pico-8 play session: hold ← + tap ❎

[t = 1 s] hold ← ~1s, tap ❎ ~2×
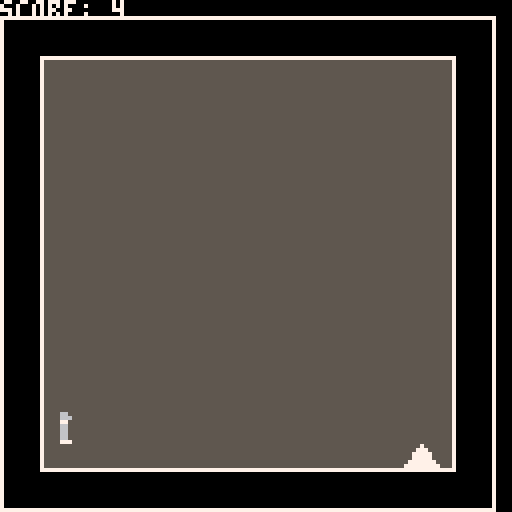
[t = 2 s] hold ← ~2s, tap ❎ ~4×
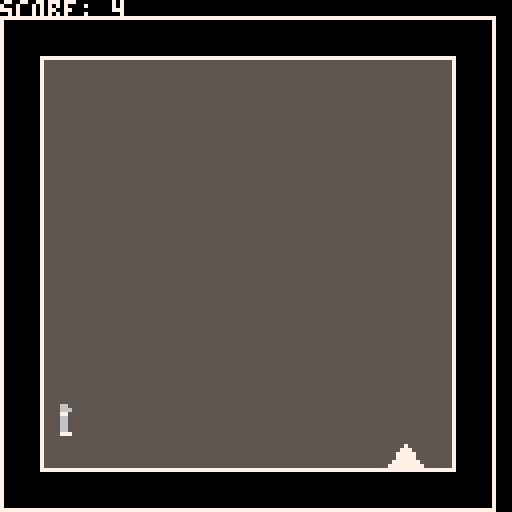
[t = 4 s] hold ← ~4s, tap ❎ ~7×
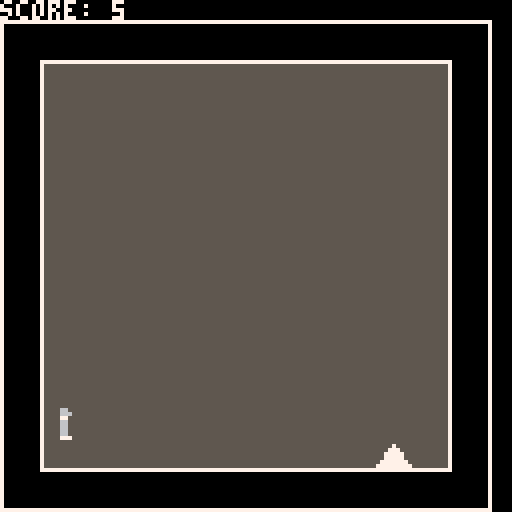
[t = 8 s] hold ← ~8s, tap ❎ ~14×
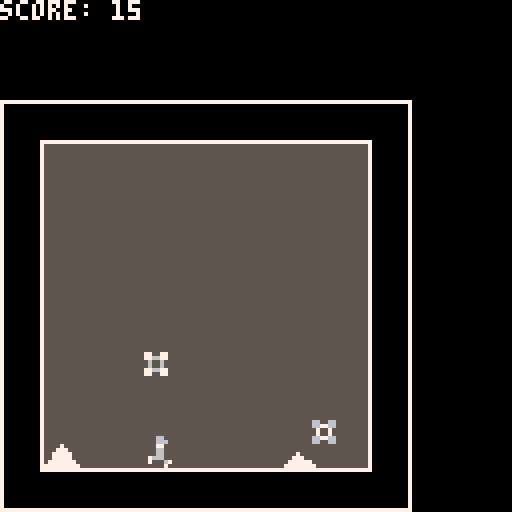

pico-8 cartridge
version 16
__lua__
function _init()
	back = {}     // i decided this would be way less confusing
		back.x = 0   // if i just like, retroactively add a wall behind you
		back.y = 117 // but didnt call it 'screen.x2' or try and rename all screen.x)
	screen = {}
		screen.x = 117
		screen.y = 0
	floor = {}
		floor.y = 117
	z = {}
		z.frame = 0
		z.speed = -4
		z.decay = 0
	x = {}
		x.frame = 0
  result = false
	player = {}
		player.x = 10
		player.y = 110
		player.x_speed = 0
		player.y_speed = 0
		player.x_velocity = 0
		player.y_velocity = 0
		player.sprite = 1
		player.sprite_max = 7
		player.sprite_min = 4
		player.sprite_last = 4
  player.aligned = screen.x-60
  player.floored = false
  player.invuln = 0
	counter = 0
 orbs = {}
	spikes = {}
 score = 0
 game_state = 0
end

// controls/gameplay

function _update()
	if game_state == 0 then
		if start_game(btnp(4)) then
			game_state = 1
		end
	elseif game_state == 1 then
  result = jump_player(btn(4))
  move_player()
  gravity_player()
  vuln_player()
  create_orbs()
  move_orbs()
  create_spikes()
  move_spikes()
  collide_spikes_player()
  collide_orbs_player()
  shrink_screen()
  if end_game() then
 		game_state = 2
 	end
	end
end

function start_game(pressed)
	if pressed then
		return true
	else
		return false
	end
end

function end_game()
	if screen.x < 18 then
	 sfx(2)
		return true
	else
		return false
	end
	
end


function vuln_player()
 if player.invuln > 0 and counter % 5 == 0 then 
 	player.invuln -= 1
 	if player.sprite >= 7 then
 		player.sprite = 4
 	else
 		player.sprite = 3
 	end
 end
end

function create_spikes()
	// orbs contents
	// 1 left x value
	//	2 left y value
	// 3 middle x value
	// 4 middle y value
	// 5 right x value
	// 6 right y value
	local x2, x3, y2
	x2 = (screen.x-1)+(rnd(6)+2)
	x3 = x2+(rnd(6)+2)
	y2 = (floor.y-1)-(rnd(6)+1)
	if counter % 80 == 25 then
		add(spikes, {screen.x-1, floor.y-1, x2, y2, x3, floor.y-1}) 
	end
end

function move_spikes()
	for spike in all(spikes) do
		if spike[5] < back.x+11 then
			del(spikes, spike)
		else
			spike[1] -= 1
			spike[3] -= 1
			spike[5] -= 1
		end
	end
end

function collide_spikes_player()
	local y = 0
	for spike in all(spikes) do
		y = spike[4]
		repeat
			if player.invuln <= 0 and player.x >= spike[1] and player.x+4 <= spike[5] then
				if player.y+8 >= y then
				sfx(0)
				screen.x -= 10
				screen.y += 10
				player.y_speed -= 2
				player.x_speed += 5
				player.invuln = 10
				end
			end
			y += 1
		until y > floor.y
	end
end

function shrink_screen()
	if counter % 8 == 4 then
	 screen.x -= 1
	 screen.y += 1
	 if player.aligned >= 10 then
	 	player.aligned = screen.x-60
	 end
	 score += 1
	end
end

function create_orbs()
	// orbs contents
	// 1 sprite
	// 2 sprite_min
	// 3 sprite_max
	// 4 x
	// 5 y
	if counter % 60 == 0 then
		add(orbs, {16, 16, 23, screen.x-8, rnd(30)+80})
	end
end

function move_orbs()
	for orb in all(orbs) do
		if orb[4] < back.x+10 then
			del(orbs, orb)
		else
			orb[4] -= 1
		end
	end
end

function collide_orbs_player()
	local hitbox = {player.x, player.y, player.x+8, player.y+8}
	for orb in all(orbs) do
		local hitorb = {orb[4], orb[5], orb[4]+8, orb[5]+8}
		if collision(hitbox, hitorb) then
			del(orbs, orb)
			sfx(3)
			score += 10
		 if screen.x > 88 then
		 	screen.x = 117
		 	screen.y = 0
		 else
		 	screen.x += 30
		 	screen.y -= 30
		 end
		 if player.aligned > 10 then
			 player.aligned = screen.x-60
			end
		end
	end
end

function jump_player(jump)
  if jump and player.floored then
		z.frame += 1
		sfx(1)
		if (z.speed < z.decay) then
			player.y_velocity = z.decay
			player.y_speed = z.decay
      z.decay -= 1
		end
    return true
  elseif jump and not player.floored then
    z.frame += 1
    return true
	elseif not jump then
		z.frame = 0
		z.decay = 0
    return false
	end
end

function move_player()		
	// align player with 'middle'
	if player.aligned < 10 then
			player.aligned = 10
	end
	
	if player.y == floor.y-8 and player.x != player.aligned then
		if counter % 3 == 0 then
			if player.x > player.aligned then
				player.x_speed = -1
			else
				if player.x_speed > 1 then
					player.x_speed -= 1
				else
					player.x_speed = 1
				end
			end
		end
	else
		player.x_speed = 0
	end
	
	// move player
	player.y_speed += player.y_velocity/50
	player.y += player.y_speed
 player.x += player.x_speed
	
	// ensure player cannot go lower than floor at floor
	if player.y > floor.y-8 then
  	player.y = floor.y-8
	end
	
	// ensure player go higher than ceiling
	if player.y < screen.y+10 then
		player.y = screen.y+10
	end
	
end

function gravity_player()
  // gravity
	if player.y < floor.y-8 then
		player.y_velocity += 1.2
    player.floored = false
  else
    player.y_velocity = 0
    player.y_speed = 0
    player.floored = true
	end
end

//
// visuals
//

function _draw()
	counter += 1
	cls()
	if game_state == 0 then
		draw_title()
	elseif game_state == 1 then
		draw_sky()
		draw_floor()
		draw_orbs()
		draw_spikes()
		draw_player()
		draw_debug()
	elseif game_state == 2 then
	
	end
end

function draw_title()
	rect(40, 40, 88, 80, 7)
	rect(32, 32, 96, 88, 7)
	// 'cubed'
	spr(34, 44, 48)
	spr(35, 52, 48)
	spr(36, 60, 48)
	spr(37, 68, 48)
	spr(38, 76, 48)
	// 'press'
	spr(50, 44, 64)
	spr(51, 52, 64)
	spr(37, 60, 64)
	spr(52, 68, 64)
	spr(52, 76, 64)
	// 🅾️
	spr(53, 60, 56)
end

function draw_spikes()
	local y = 0
	for spike in all(spikes) do
		y = spike[4]
		if spike[3] > screen.x then
			repeat
				line(spike[1], spike[2], screen.x-1, y)
				y += 1
			until y >	floor.y
		elseif spike[5] > screen.x then
			repeat 
			 line(spike[1], spike[2], spike[3], y)
			 line(spike[3], y, screen.x-1, spike[6])
			 y += 1
		 until y > floor.y	 
		elseif spike[1] < back.x+10 and spike[3] > back.x+10 then
		 repeat
			 line(back.x+11, spike[2], spike[3], y)
			 line(spike[3], y, spike[5], spike[6])
		  y += 1
			until y > floor.y			 
		elseif spike[3] < back.x+10 and spike[5] > back.x+10 then
			repeat 
				line(back.x+11, y, spike[5], spike[6])
			 y += 1
			until y > floor.y
		else
	  repeat
			 line(spike[1], spike[2], spike[3], y)
			 line(spike[3], y, spike[5], spike[6]) 
			 y += 1
			until y > floor.y
		end
	end
end

function draw_sky()
	rectfill(back.x+11, screen.y+11, screen.x-1, floor.y-1, 5)
end

function draw_debug()
	print("score: "..score) 
end

function draw_player()

	// figure out the players frame
	if counter % 5 == 0 and player.floored then
		player.sprite += 1
		if player.sprite > player.sprite_max then
			player.sprite = player.sprite_min
		end
	end
	
		// literally draw the player
	spr(player.sprite, player.x, player.y)
end

function draw_floor()
	// literally draw the floor and walls
	color(7)
	// left wall
	line(back.x, back.y+10, back.x, screen.y)
	line(back.x+10, back.y, back.x+10, screen.y+10)
	// floor
	line(back.x+10, floor.y, screen.x, floor.y)
	line(back.x, floor.y+10, screen.x+10, floor.y+10)
	// ceiling
	line(back.x, screen.y, screen.x+10, screen.y)
	line(back.x+10, screen.y+10, screen.x, screen.y+10)
	// right wall
	line(screen.x, floor.y, screen.x, screen.y+10)
	line(screen.x+10, floor.y+10, screen.x+10, screen.y)
end

function draw_orbs()
	for orb in all(orbs) do
		spr(orb[1], orb[4], orb[5])
		if counter % 5 == 2 then
			orb[1] += 1
		end
		if orb[1] > orb[3] then
			orb[1] = orb[2]
		end
	end
end

// utility

function collision(a, b)
	c = {(a[3]-a[1])/2+a[1], (a[4]-a[2])/2+a[2]}
	if c[1] > b[1] and c[1] < b[3] then
	 if c[2] > b[2] and c[2] < b[4] then
	  return true
	 else
	  return false
	 end
	else
		return false
	end
end
__gfx__
00000000000660000000660000066000006600000006600000006600000660000000000000000000000000000000000000000000000000000000000000000000
00000000000666000000666000066600006660000006660000006660000666000000000000000000000000000000000000000000000000000000000000000000
00700700000770000000770000077000007700000007700000007700000770000000000000000000000000000000000000000000000000000000000000000000
00077000000660000006660000066000006660000006600000066600000660000000000000000000000000000000000000000000000000000000000000000000
00077000000660000006600000066000000660700006600000066000000660000000000000000000000000000000000000000000000000000000000000000000
00700700000660000006600007666000000666700006600007666000000660000000000000000000000000000000000000000000000000000000000000000000
00000000000660000760600007000670000600000760067007006000076006700000000000000000000000000000000000000000000000000000000000000000
00000000000777000070770000000700000770000070070000007700007007000000000000000000000000000000000000000000000000000000000000000000
00000000000000000000000000000000000000000000000000000000000000000000000000000000000000000000000000000000000000000000000000000000
00000000000770000660066000000000000000000006600007700770000000000000000000000000000000000000000000000000000000000000000000000000
00600600006776000667766000666600007007000076670007766770007777000000000000000000000000000000000000000000000000000000000000000000
00077000077007700070070000666600000660000660066000600600007777000000000000000000000000000000000000000000000000000000000000000000
00077000077007700070070000666600000660000660066000600600007777000000000000000000000000000000000000000000000000000000000000000000
00600600006776000667766000666600007007000076670007766770007777000000000000000000000000000000000000000000000000000000000000000000
00000000000770000660066000000000000000000006600007700770000000000000000000000000000000000000000000000000000000000000000000000000
00000000000000000000000000000000000000000000000000000000000000000000000000000000000000000000000000000000000000000000000000000000
00000000000000000000000000000000000000000000000000000000000000000000000000000000000000000000000000000000000000000000000000000000
00000066660000000077777000700770007777700077777000777000000000000000000000000000000000000000000000000000000000000000000000000000
00000677776000000777777007700770077007000770007007777700000000000000000000000000000000000000000000000000000000000000000000000000
00006777777600000770000007700770077770000777000007700770000000000000000000000000000000000000000000000000000000000000000000000000
00067777777760000770000007700770077007000777700007700770000000000000000000000000000000000000000000000000000000000000000000000000
00677777777776000777777007777770077007700770007007700770000000000000000000000000000000000000000000000000000000000000000000000000
06777777777777600077770000777770007777700077777000777000000000000000000000000000000000000000000000000000000000000000000000000000
06777777777777600000000000000000000000000000000000000000000000000000000000000000000000000000000000000000000000000000000000000000
06777777777777600000000000000000000000000000000000000000000000000000000000000000000000000000000000000000000000000000000000000000
06777777777777600077770000777000007777000077770000000000000000000000000000000000000000000000000000000000000000000000000000000000
00677777777776000777777007700700070000000770077000000000000000000000000000000000000000000000000000000000000000000000000000000000
00067777777760000700007007700700007770000707707000000000000000000000000000000000000000000000000000000000000000000000000000000000
00006777777600000777770007777000007770000707707000000000000000000000000000000000000000000000000000000000000000000000000000000000
00000677776000000770000007700770000007000770077000000000000000000000000000000000000000000000000000000000000000000000000000000000
00000066660000000770000000700700077770000077770000000000000000000000000000000000000000000000000000000000000000000000000000000000
